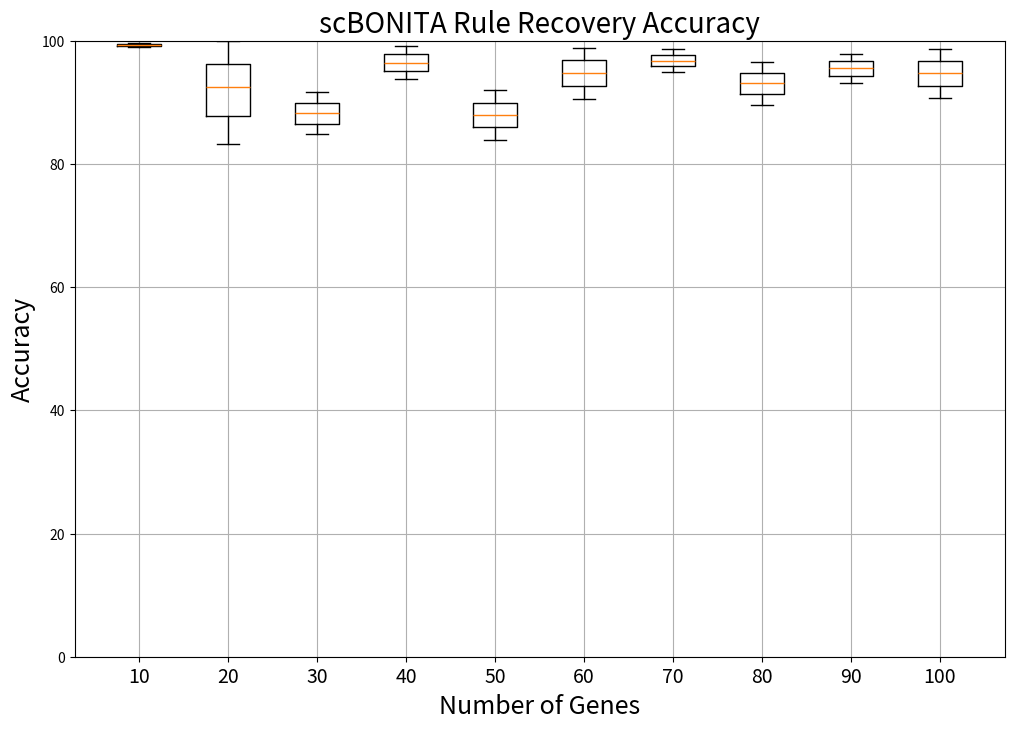

Recreate this plot in Python.
import pandas as pd
import matplotlib.pyplot as plt

# Data from the provided table
data = {
    "Num Genes": [10, 20, 30, 40, 50, 60, 70, 80, 90, 100],
    "Avg": [99.34, 92.41, 88.26, 96.43, 87.96, 94.69, 96.78, 93.09, 95.51, 94.68],
    "Stdev": [0.3, 9.2, 3.4, 2.7, 4.0, 4.2, 1.9, 3.5, 2.4, 4.04],
    "Min": [98.5, 74.85, 76.7, 92.0, 78.22, 84.95, 88.64, 83.85, 86.66, 85.1],
    "Max": [100.0, 100.0, 96.4, 99.825, 97.86, 99.85, 99.91, 98.59, 99.92, 99.75]
}

# Convert to DataFrame
df = pd.DataFrame(data)

# Prepare the data for box plots
box_plot_data = []
for i in range(len(df)):
    num_genes = df.iloc[i]["Num Genes"]
    avg = df.iloc[i]["Avg"]
    stdev = df.iloc[i]["Stdev"]
    min_val = df.iloc[i]["Min"]
    max_val = df.iloc[i]["Max"]
    
    # Simulate the data for the box plot
    values = [avg - stdev, avg, avg + stdev]
    values = [min(max(val, min_val), max_val) for val in values]  # Ensure values are within min and max
    box_plot_data.append(values)

# Create the box plots with the further increased font size
plt.figure(figsize=(12, 8))
plt.boxplot(box_plot_data, positions=df["Num Genes"], widths=5)
plt.xticks(df["Num Genes"], fontsize=14)
plt.xlabel('Number of Genes', fontsize=18)
plt.ylabel('Accuracy', fontsize=18)
plt.title('scBONITA Rule Recovery Accuracy', fontsize=20)
plt.ylim(0, 100)
plt.grid(True)
plt.show()
